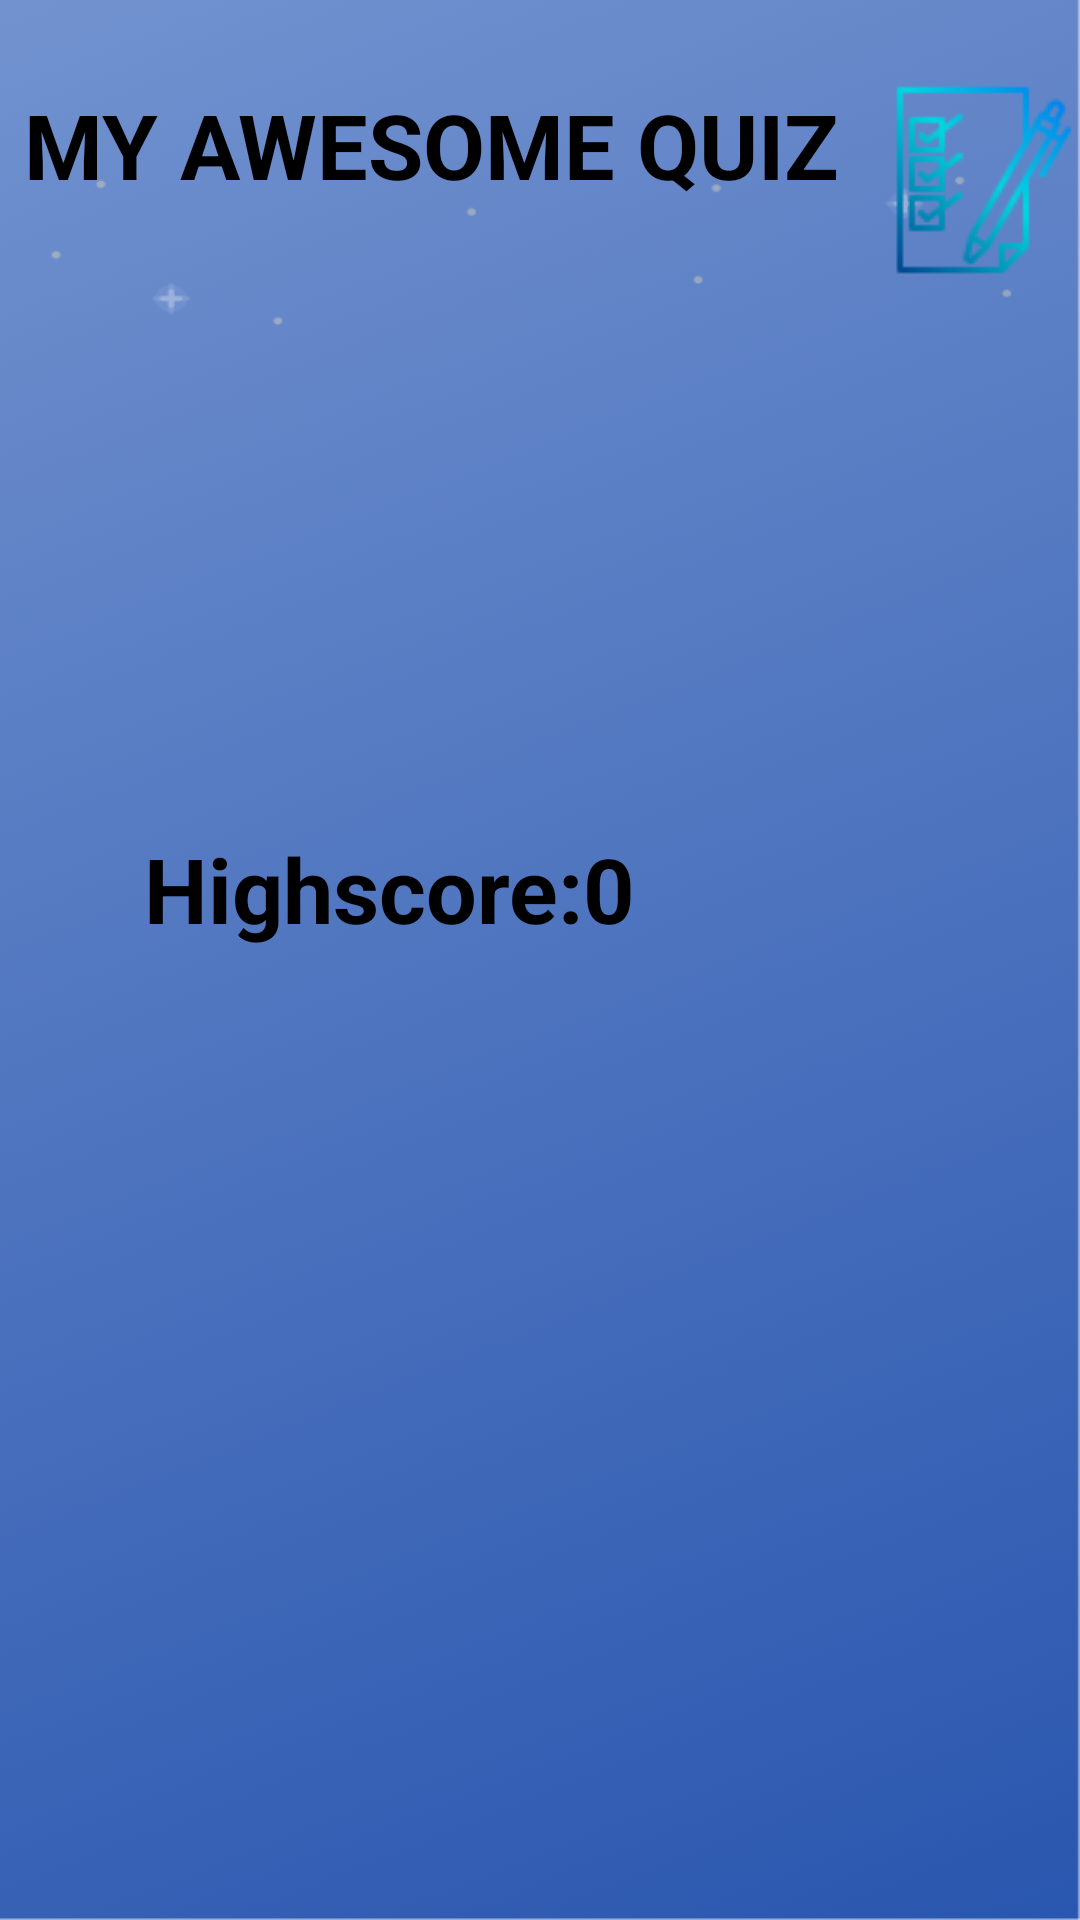

The Android layout XML behind this screen, and the referenced resources:
<!-- AndroidManifest.xml: application theme Theme.AplicatieLicenta -->
<!-- res/layout/fragment_start_quiz.xml -->
<?xml version="1.0" encoding="utf-8"?>
<androidx.constraintlayout.widget.ConstraintLayout xmlns:android="http://schemas.android.com/apk/res/android"
    xmlns:app="http://schemas.android.com/apk/res-auto"
    xmlns:tools="http://schemas.android.com/tools"
    android:layout_width="match_parent"
    android:layout_height="match_parent"
    android:background="@drawable/fullbackgeoundblue"
    tools:context=".student.StartQuizFragment">


    <TextView
        android:layout_width="match_parent"
        android:layout_height="wrap_content"
        android:layout_marginStart="8dp"
        android:layout_marginTop="28dp"
        android:text="MY AWESOME QUIZ"
        android:drawableEnd="@drawable/exam"
        android:textColor="@color/black"
        android:textSize="30sp"
        android:textStyle="bold"
        app:layout_constraintStart_toStartOf="parent"
        app:layout_constraintTop_toTopOf="parent" />

    <TextView
        android:id="@+id/textViewHighScore"
        android:layout_width="match_parent"
        android:layout_height="wrap_content"
        android:layout_marginStart="48dp"
        android:layout_marginTop="276dp"
        android:text="Highscore:0"
        android:textColor="@color/black"
        android:textSize="30sp"
        android:textStyle="bold"
        app:layout_constraintStart_toStartOf="parent"
        app:layout_constraintTop_toTopOf="parent" />

    <Button
        android:id="@+id/buttonStartQuiz"
        android:layout_width="match_parent"
        android:layout_height="wrap_content"
        android:layout_marginStart="4dp"
        android:layout_marginTop="700dp"
        android:layout_marginBottom="149dp"
        android:background="@drawable/round_bg"
        android:text="START QUIZ"
        android:textColor="@color/white"
        android:textSize="18sp"
        android:textStyle="bold"
        app:backgroundTint="@color/black"
        app:layout_constraintBottom_toBottomOf="parent"
        app:layout_constraintStart_toStartOf="parent"
        app:layout_constraintTop_toTopOf="parent"
        app:layout_constraintVertical_bias="0.357" />


</androidx.constraintlayout.widget.ConstraintLayout>
<!-- resources referenced by this layout -->
<resources>
  <color name="black">#FF000000</color>
  <color name="white">#FFFFFFFF</color>
  <!-- drawable exam: png bitmap (drawable-v24, 3420 bytes) -->
  <!-- drawable fullbackgeoundblue: png bitmap (drawable-v24, 111785 bytes) -->
  <!-- drawable round_bg (drawable) -->
  <?xml version="1.0" encoding="utf-8"?>
  <shape xmlns:android="http://schemas.android.com/apk/res/android">
  <solid android:color="#035083"/>
      <corners android:radius="100dp"/>
  </shape>
  <style name="Theme.AplicatieLicenta" parent="Theme.MaterialComponents.DayNight.NoActionBar">
          
          <item name="colorPrimary">@color/purple_500</item>
          <item name="colorPrimaryVariant">@color/purple_700</item>
          <item name="colorOnPrimary">@color/white</item>
          
          <item name="colorSecondary">@color/teal_200</item>
          <item name="colorSecondaryVariant">@color/teal_700</item>
          <item name="colorOnSecondary">@color/black</item>
          <item name="android:windowNoTitle">true</item>
          <item name="android:windowTranslucentStatus">true</item>
          
          
      </style>
  <color name="purple_500">#FF6200EE</color>
  <color name="purple_700">#FF3700B3</color>
  <color name="teal_200">#FF03DAC5</color>
  <color name="teal_700">#FF018786</color>
</resources>
